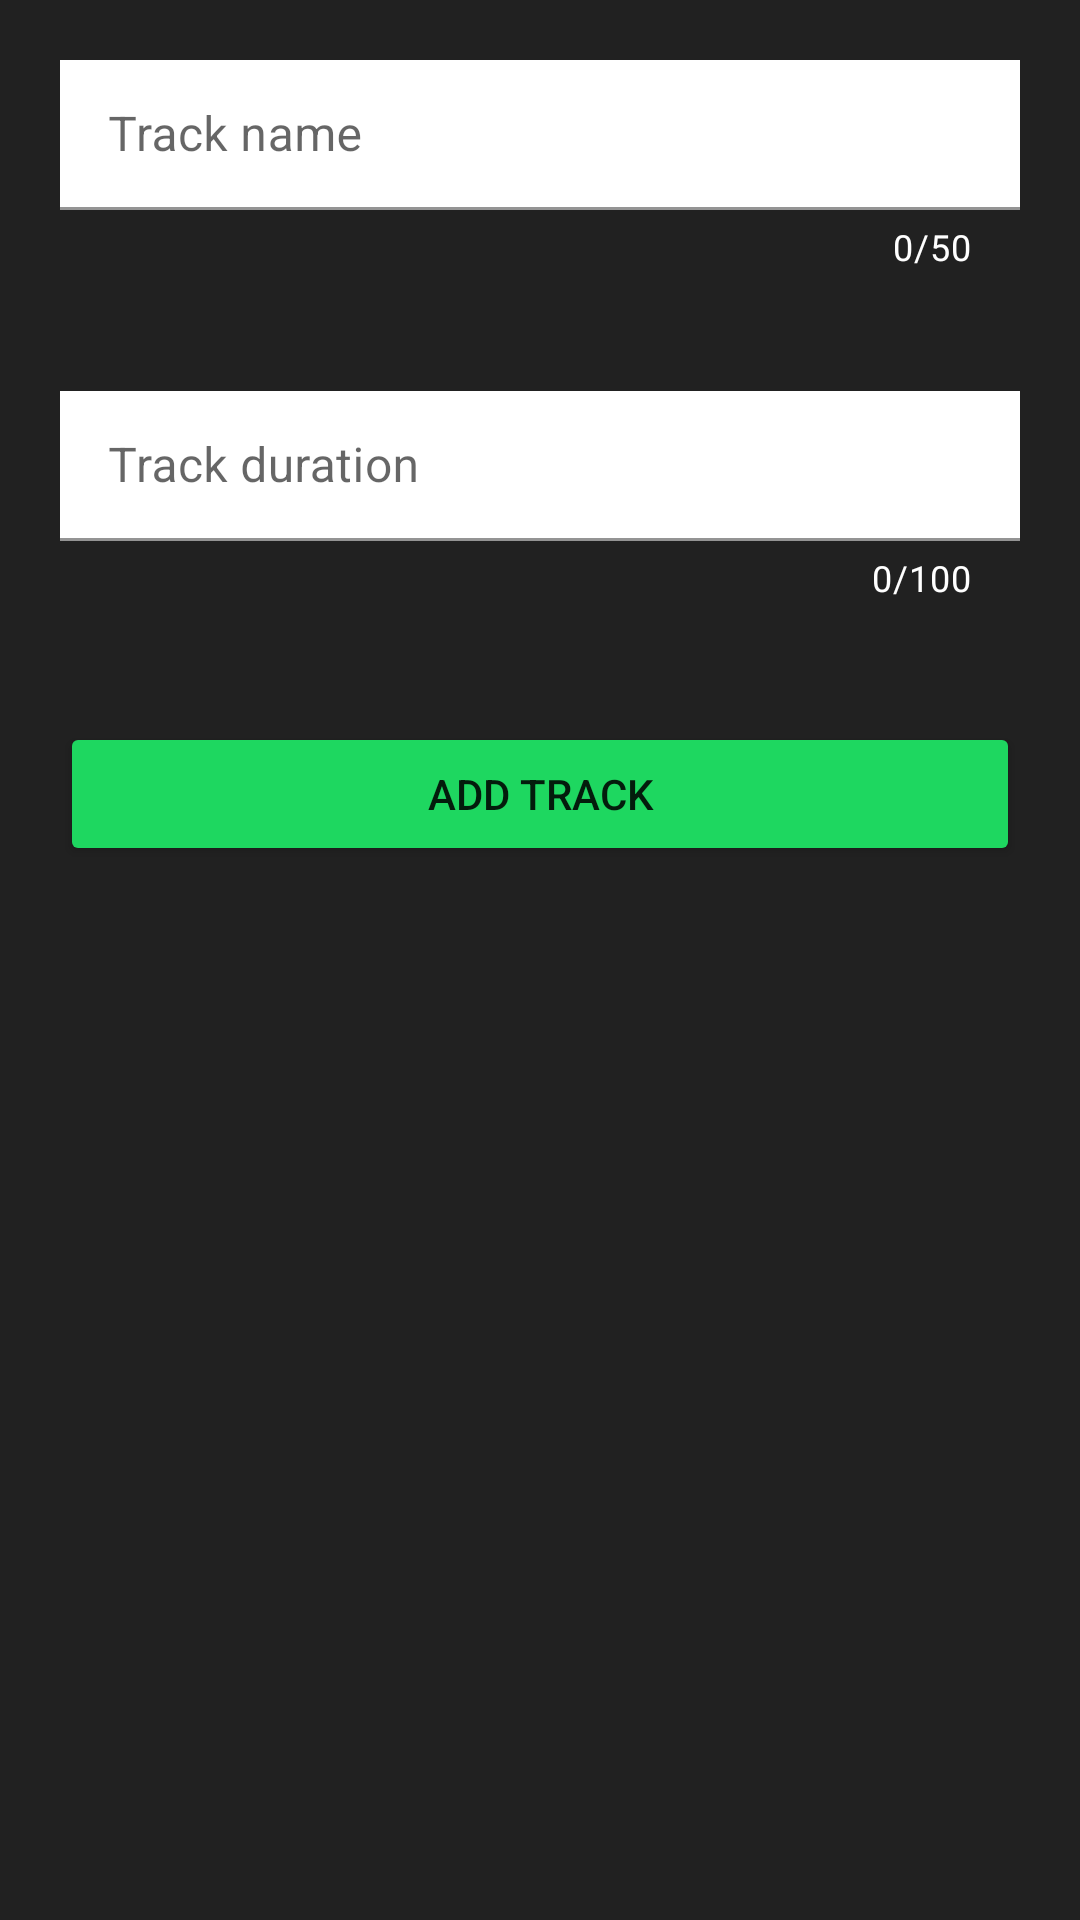

Here is an Android app screen rendered from its layout file. Give the layout XML and the strings, colors and styles it references.
<!-- AndroidManifest.xml: application theme Theme.Vinilos -->
<!-- res/layout/fragment_add_track.xml -->
<?xml version="1.0" encoding="utf-8"?>
<ScrollView
    xmlns:android="http://schemas.android.com/apk/res/android"
    xmlns:app="http://schemas.android.com/apk/res-auto"
    xmlns:tools="http://schemas.android.com/tools"
    android:id="@+id/scroll_add_track_album"
    android:layout_width="match_parent"
    android:layout_height="match_parent"
    tools:context=".ui.fragments.AddTrackFragment"
    android:background="@color/vinilos_dark_gray"
    >

    <LinearLayout
        android:layout_width="match_parent"
        android:layout_height="wrap_content"
        android:orientation="vertical">

        <com.google.android.material.textfield.TextInputLayout
            android:layout_width="match_parent"
            android:layout_height="match_parent"
            android:layout_margin="20dp"
            app:counterEnabled="true"
            app:counterMaxLength="50"
            app:counterTextColor="@color/white">

            <com.google.android.material.textfield.TextInputEditText
                android:id="@+id/track_name"
                android:layout_width="match_parent"
                android:layout_height="50dp"
                android:hint="@string/track_name"
                android:background="@color/white"
                />

        </com.google.android.material.textfield.TextInputLayout>

        <com.google.android.material.textfield.TextInputLayout
            android:layout_width="match_parent"
            android:layout_height="match_parent"
            android:layout_margin="20dp"
            app:errorEnabled="true"
            app:counterEnabled="true"
            app:counterMaxLength="100"
            app:counterTextColor="@color/white"
            >

            <com.google.android.material.textfield.TextInputEditText
                android:id="@+id/track_duration"
                android:layout_width="match_parent"
                android:layout_height="50dp"
                android:hint="@string/track_duration"
                android:background="@color/white"
                android:inputType="number"
                />

        </com.google.android.material.textfield.TextInputLayout>

        <Button
            android:id="@+id/btn_add_track"
            android:text="@string/add_track"
            android:layout_margin="20dp"
            android:layout_width="match_parent"
            android:layout_height="wrap_content"
            app:backgroundTint="@color/vinilos_green"/>

    </LinearLayout>
</ScrollView>
<!-- resources referenced by this layout -->
<resources>
  <color name="vinilos_dark_gray">#212121</color>
  <color name="vinilos_green">#1ED760</color>
  <color name="white">#FFFFFFFF</color>
  <string name="add_track">Add track</string>
  <string name="track_duration">Track duration</string>
  <string name="track_name">Track name</string>
  <style name="Theme.Vinilos" parent="Theme.MaterialComponents.DayNight.DarkActionBar">
          
          <item name="colorPrimary">@color/vinilos_dark_gray</item>
          <item name="colorPrimaryVariant">@color/vinilos_light_gray</item>
          <item name="colorOnPrimary">@color/white</item>
          
          <item name="colorSecondary">@color/vinilos_pink</item>
          <item name="colorSecondaryVariant">@color/vinilos_green</item>
          <item name="colorOnSecondary">@color/black</item>
          
          <item name="android:statusBarColor" tools:targetApi="l">?attr/colorPrimaryVariant</item>
          
      </style>
  <color name="vinilos_light_gray">#484848</color>
  <color name="vinilos_pink">#A40DD9</color>
  <color name="black">#FF000000</color>
</resources>
